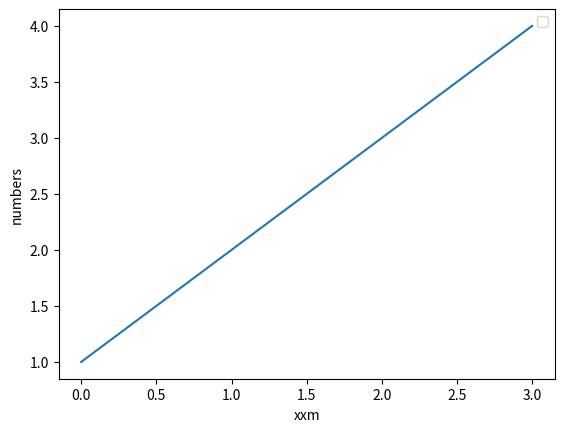

Generate this figure with matplotlib:
import matplotlib.pyplot as plt

plt.plot([1,2,3,4])
plt.ylabel('numbers')
plt.xlabel('xxm')
plt.legend()

plt.show()




